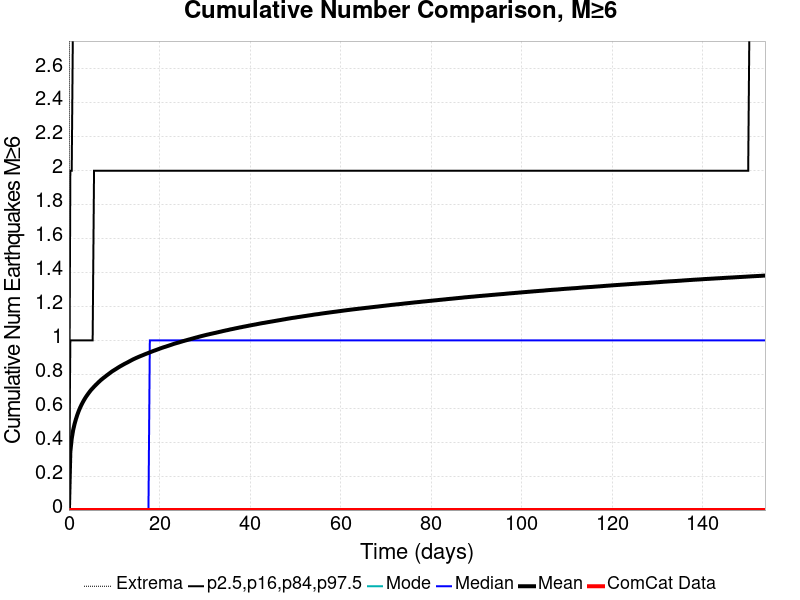

Source data for this figure (header and first rows):
Time (days), ComCat Data, Simulation Mean, Simulation Median, Simulation Mode, Simulation Minimum, Simulation Maximum, 2.5 %-ile, 16 %-ile, 84 %-ile, 97.5 %-ile
0.0, 0.0, 0.0, 0.0, 0.0, 0.0, 0.0, 0.0, 0.0, 0.0, 0.0
0.3082, 0.0, 0.3432, 0.0, 0.0, 0.0, 12.0, 0.0, 0.0, 1.0, 2.0
0.6164, 0.0, 0.4212, 0.0, 0.0, 0.0, 15.0, 0.0, 0.0, 1.0, 2.0
0.9247, 0.0, 0.4706, 0.0, 0.0, 0.0, 15.0, 0.0, 0.0, 1.0, 3.0
1.233, 0.0, 0.5063, 0.0, 0.0, 0.0, 17.0, 0.0, 0.0, 1.0, 3.0
1.541, 0.0, 0.5358, 0.0, 0.0, 0.0, 17.0, 0.0, 0.0, 1.0, 3.0
1.849, 0.0, 0.5613, 0.0, 0.0, 0.0, 18.0, 0.0, 0.0, 1.0, 3.0
2.158, 0.0, 0.5836, 0.0, 0.0, 0.0, 18.0, 0.0, 0.0, 1.0, 3.0
2.466, 0.0, 0.6032, 0.0, 0.0, 0.0, 18.0, 0.0, 0.0, 1.0, 3.0
2.774, 0.0, 0.6207, 0.0, 0.0, 0.0, 19.0, 0.0, 0.0, 1.0, 3.0
3.082, 0.0, 0.6365, 0.0, 0.0, 0.0, 19.0, 0.0, 0.0, 1.0, 3.0
3.39, 0.0, 0.6511, 0.0, 0.0, 0.0, 21.0, 0.0, 0.0, 1.0, 3.0
3.699, 0.0, 0.6646, 0.0, 0.0, 0.0, 22.0, 0.0, 0.0, 1.0, 3.0
4.007, 0.0, 0.6766, 0.0, 0.0, 0.0, 22.0, 0.0, 0.0, 1.0, 3.0
4.315, 0.0, 0.688, 0.0, 0.0, 0.0, 23.0, 0.0, 0.0, 1.0, 3.0
4.623, 0.0, 0.699, 0.0, 0.0, 0.0, 23.0, 0.0, 0.0, 1.0, 4.0
4.931, 0.0, 0.7093, 0.0, 0.0, 0.0, 24.0, 0.0, 0.0, 1.0, 4.0
5.24, 0.0, 0.7181, 0.0, 0.0, 0.0, 24.0, 0.0, 0.0, 1.0, 4.0
5.548, 0.0, 0.727, 0.0, 0.0, 0.0, 24.0, 0.0, 0.0, 2.0, 4.0
5.856, 0.0, 0.7357, 0.0, 0.0, 0.0, 24.0, 0.0, 0.0, 2.0, 4.0
6.164, 0.0, 0.7438, 0.0, 0.0, 0.0, 24.0, 0.0, 0.0, 2.0, 4.0
6.473, 0.0, 0.752, 0.0, 0.0, 0.0, 24.0, 0.0, 0.0, 2.0, 4.0
6.781, 0.0, 0.7594, 0.0, 0.0, 0.0, 24.0, 0.0, 0.0, 2.0, 4.0
7.089, 0.0, 0.767, 0.0, 0.0, 0.0, 24.0, 0.0, 0.0, 2.0, 4.0
7.397, 0.0, 0.7738, 0.0, 0.0, 0.0, 24.0, 0.0, 0.0, 2.0, 4.0
7.705, 0.0, 0.7804, 0.0, 0.0, 0.0, 24.0, 0.0, 0.0, 2.0, 4.0
8.014, 0.0, 0.7865, 0.0, 0.0, 0.0, 24.0, 0.0, 0.0, 2.0, 4.0
8.322, 0.0, 0.7933, 0.0, 0.0, 0.0, 24.0, 0.0, 0.0, 2.0, 4.0
8.63, 0.0, 0.7992, 0.0, 0.0, 0.0, 24.0, 0.0, 0.0, 2.0, 4.0
8.938, 0.0, 0.8054, 0.0, 0.0, 0.0, 24.0, 0.0, 0.0, 2.0, 4.0
9.247, 0.0, 0.8115, 0.0, 0.0, 0.0, 24.0, 0.0, 0.0, 2.0, 4.0
9.555, 0.0, 0.8177, 0.0, 0.0, 0.0, 24.0, 0.0, 0.0, 2.0, 4.0
9.863, 0.0, 0.8228, 0.0, 0.0, 0.0, 24.0, 0.0, 0.0, 2.0, 4.0
10.17, 0.0, 0.8279, 0.0, 0.0, 0.0, 24.0, 0.0, 0.0, 2.0, 4.0
10.48, 0.0, 0.8331, 0.0, 0.0, 0.0, 24.0, 0.0, 0.0, 2.0, 4.0
10.79, 0.0, 0.8384, 0.0, 0.0, 0.0, 24.0, 0.0, 0.0, 2.0, 4.0
11.1, 0.0, 0.8436, 0.0, 0.0, 0.0, 24.0, 0.0, 0.0, 2.0, 4.0
11.4, 0.0, 0.8484, 0.0, 0.0, 0.0, 24.0, 0.0, 0.0, 2.0, 4.0
11.71, 0.0, 0.8529, 0.0, 0.0, 0.0, 24.0, 0.0, 0.0, 2.0, 4.0
12.02, 0.0, 0.8577, 0.0, 0.0, 0.0, 24.0, 0.0, 0.0, 2.0, 4.0
12.33, 0.0, 0.8622, 0.0, 0.0, 0.0, 24.0, 0.0, 0.0, 2.0, 4.0
12.64, 0.0, 0.8663, 0.0, 0.0, 0.0, 24.0, 0.0, 0.0, 2.0, 4.0
12.95, 0.0, 0.8705, 0.0, 0.0, 0.0, 24.0, 0.0, 0.0, 2.0, 4.0
13.25, 0.0, 0.875, 0.0, 0.0, 0.0, 24.0, 0.0, 0.0, 2.0, 4.0
13.56, 0.0, 0.8794, 0.0, 0.0, 0.0, 25.0, 0.0, 0.0, 2.0, 4.0
13.87, 0.0, 0.8839, 0.0, 0.0, 0.0, 25.0, 0.0, 0.0, 2.0, 4.0
14.18, 0.0, 0.8881, 0.0, 0.0, 0.0, 25.0, 0.0, 0.0, 2.0, 4.0
14.49, 0.0, 0.8921, 0.0, 0.0, 0.0, 25.0, 0.0, 0.0, 2.0, 4.0
14.79, 0.0, 0.8958, 0.0, 0.0, 0.0, 25.0, 0.0, 0.0, 2.0, 4.0
15.1, 0.0, 0.8995, 0.0, 0.0, 0.0, 25.0, 0.0, 0.0, 2.0, 4.0
15.41, 0.0, 0.9031, 0.0, 0.0, 0.0, 25.0, 0.0, 0.0, 2.0, 4.0
15.72, 0.0, 0.9065, 0.0, 0.0, 0.0, 25.0, 0.0, 0.0, 2.0, 4.0
16.03, 0.0, 0.9098, 0.0, 0.0, 0.0, 25.0, 0.0, 0.0, 2.0, 4.0
16.34, 0.0, 0.9131, 0.0, 0.0, 0.0, 25.0, 0.0, 0.0, 2.0, 4.0
16.64, 0.0, 0.9167, 0.0, 0.0, 0.0, 25.0, 0.0, 0.0, 2.0, 4.0
16.95, 0.0, 0.92, 0.0, 0.0, 0.0, 25.0, 0.0, 0.0, 2.0, 5.0
17.26, 0.0, 0.9232, 0.0, 0.0, 0.0, 25.0, 0.0, 0.0, 2.0, 5.0
17.57, 0.0, 0.9264, 0.0, 0.0, 0.0, 25.0, 0.0, 0.0, 2.0, 5.0
17.88, 0.0, 0.9297, 1.0, 0.0, 0.0, 25.0, 0.0, 0.0, 2.0, 5.0
18.18, 0.0, 0.9327, 1.0, 0.0, 0.0, 25.0, 0.0, 0.0, 2.0, 5.0
... 440 more rows
